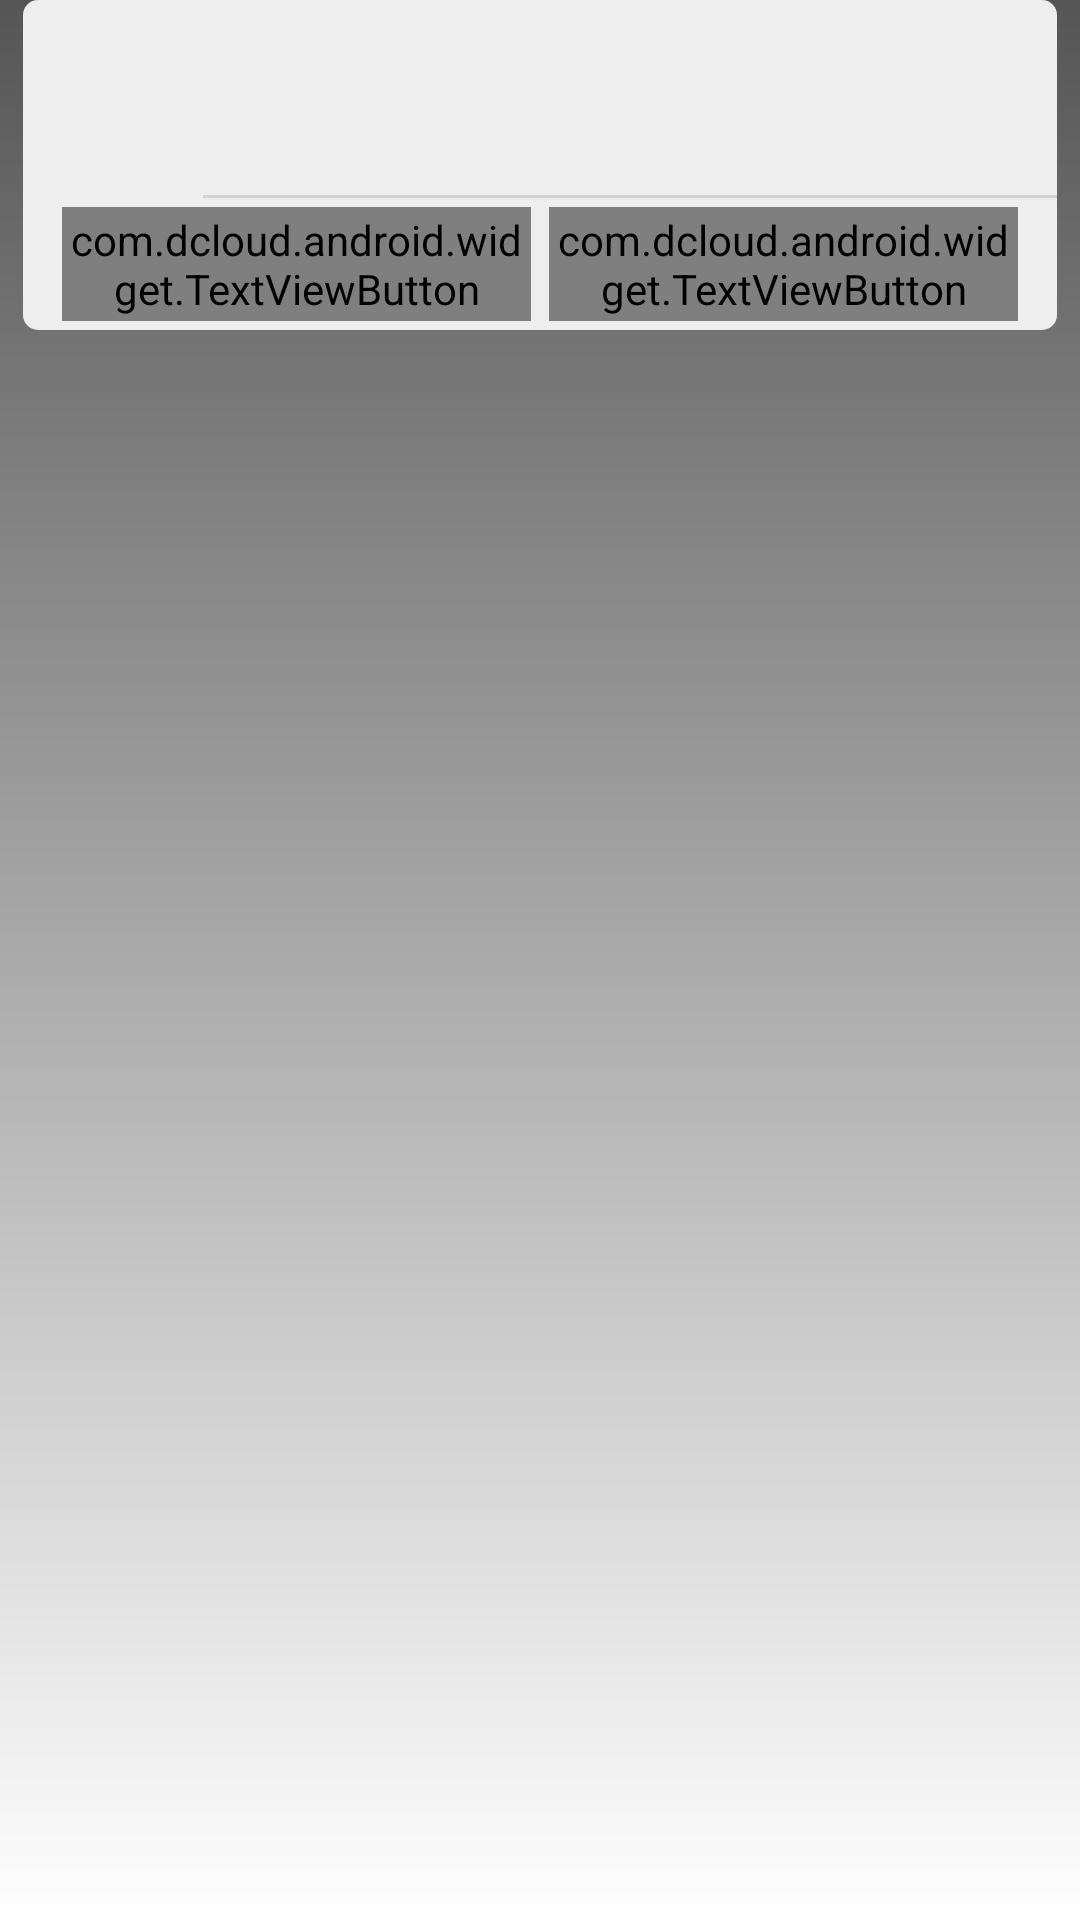

Produce the Android XML layout that renders to this screen, including the resource entries it uses.
<!-- AndroidManifest.xml: fallback theme Theme.MaterialComponents.DayNight.NoActionBar -->
<!-- res/layout/dcloud_dialog.xml -->
<?xml version="1.0" encoding="utf-8"?>

<LinearLayout android:id="@id/dcloud_dialog_rootview" android:background="@drawable/dcloud_dialog_shape_bg" android:paddingLeft="7.799988dp" android:paddingTop="0.0dp" android:paddingRight="7.799988dp" android:layout_width="match_parent" android:layout_height="300.0dp"
  xmlns:android="http://schemas.android.com/apk/res/android">
    <LinearLayout android:orientation="vertical" android:background="@drawable/dcloud_dialog_shape" android:layout_width="match_parent" android:layout_height="110.0dp">
        <LinearLayout android:layout_gravity="center_vertical" android:orientation="horizontal" android:padding="0.0dp" android:layout_width="wrap_content" android:layout_height="65.0dp" android:layout_margin="0.0dp">
            <RelativeLayout android:paddingRight="0.0dp" android:layout_width="wrap_content" android:layout_height="match_parent">
                <ImageView android:id="@id/dcloud_dialog_icon" android:layout_width="40.5dp" android:layout_height="40.5dp" android:layout_margin="12.5dp" />
                <TextView android:textSize="17.0dp" android:textStyle="bold" android:textColor="#ff202020" android:ellipsize="end" android:id="@id/dcloud_dialog_title" android:paddingTop="-4.0dp" android:layout_width="wrap_content" android:layout_height="wrap_content" android:layout_marginTop="10.0dp" android:singleLine="true" android:layout_toRightOf="@id/dcloud_dialog_icon" android:layout_alignParentTop="true" />
                <TextView android:textSize="15.0dp" android:textColor="#ff737373" android:ellipsize="end" android:id="@id/dcloud_dialog_msg" android:paddingRight="0.0dp" android:layout_width="wrap_content" android:layout_height="wrap_content" android:singleLine="true" android:layout_toRightOf="@id/dcloud_dialog_icon" android:layout_below="@id/dcloud_dialog_title" />
            </RelativeLayout>
        </LinearLayout>
        <TextView android:background="#ffd2d2d2" android:layout_width="match_parent" android:layout_height="1.0dp" android:layout_marginLeft="60.0dp" android:layout_marginRight="0.0dp" />
        <LinearLayout android:orientation="horizontal" android:paddingLeft="10.0dp" android:paddingRight="10.0dp" android:layout_width="match_parent" android:layout_height="44.0dp">
            <com.dcloud.android.widget.TextViewButton android:textSize="14.0dp" android:textColor="#ff737373" android:ellipsize="end" android:gravity="center" android:id="@id/dcloud_dialog_btn1" android:layout_width="wrap_content" android:layout_height="match_parent" android:layout_margin="3.0dp" android:singleLine="true" android:layout_weight="1.0" />
            <com.dcloud.android.widget.TextViewButton android:textSize="14.0dp" android:textColor="#ff737373" android:ellipsize="end" android:gravity="center" android:id="@id/dcloud_dialog_btn2" android:layout_width="wrap_content" android:layout_height="match_parent" android:layout_margin="3.0dp" android:singleLine="true" android:layout_weight="1.0" />
        </LinearLayout>
    </LinearLayout>
</LinearLayout>
<!-- resources referenced by this layout -->
<resources>
  <!-- drawable dcloud_dialog_shape (drawable) -->
  <?xml version="1.0" encoding="utf-8"?>
  
  <shape
    xmlns:android="http://schemas.android.com/apk/res/android">
      <solid android:color="#ffeeeeee" />
      <corners android:radius="5.0dp" />
  </shape>
  <!-- drawable dcloud_dialog_shape_bg (drawable) -->
  <?xml version="1.0" encoding="utf-8"?>
  
  <shape
    xmlns:android="http://schemas.android.com/apk/res/android">
      <gradient android:startColor="#aa000000" android:endColor="#00000000" android:angle="-90.0" />
  </shape>
</resources>
